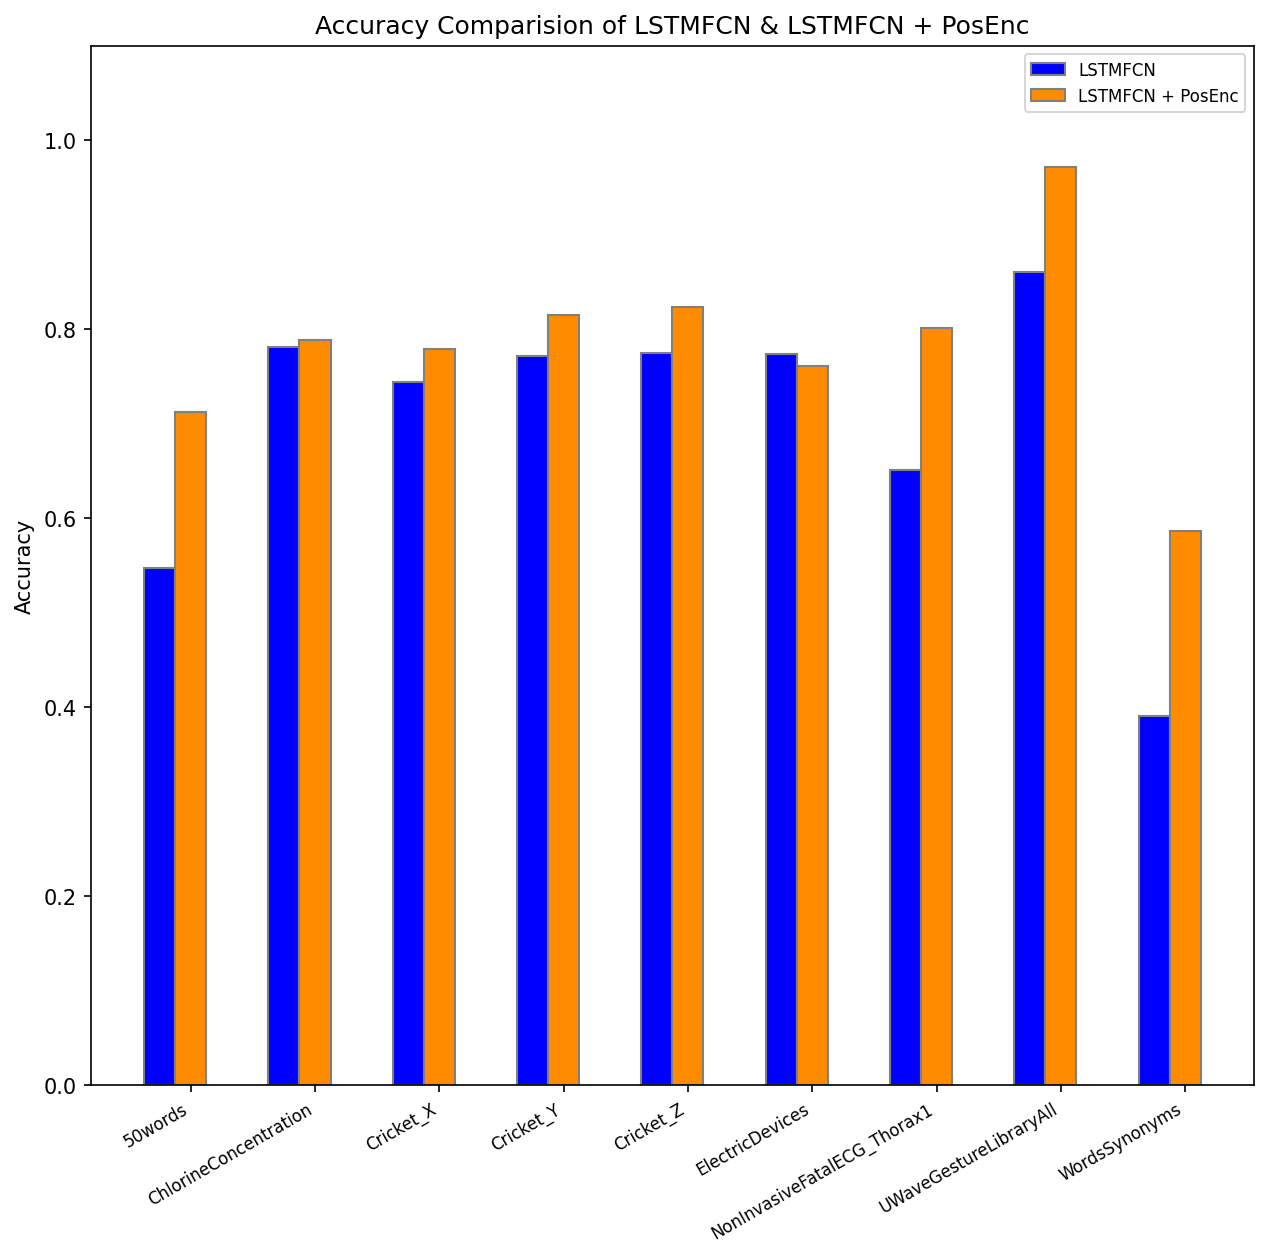

Values plotted in this chart, from the file beside it:
dataset, LSTMFCN, LSTMFCN + PosEnc
50words, 0.5473, 0.7121
ChlorineConcentration, 0.7815, 0.7888
Cricket_X, 0.7436, 0.7795
Cricket_Y, 0.7718, 0.8154
Cricket_Z, 0.7744, 0.8231
ElectricDevices, 0.7734, 0.7609
NonInvasiveFatalECG_Thorax1, 0.6514, 0.801
UWaveGestureLibraryAll, 0.8601, 0.9718
WordsSynonyms, 0.3903, 0.5862
